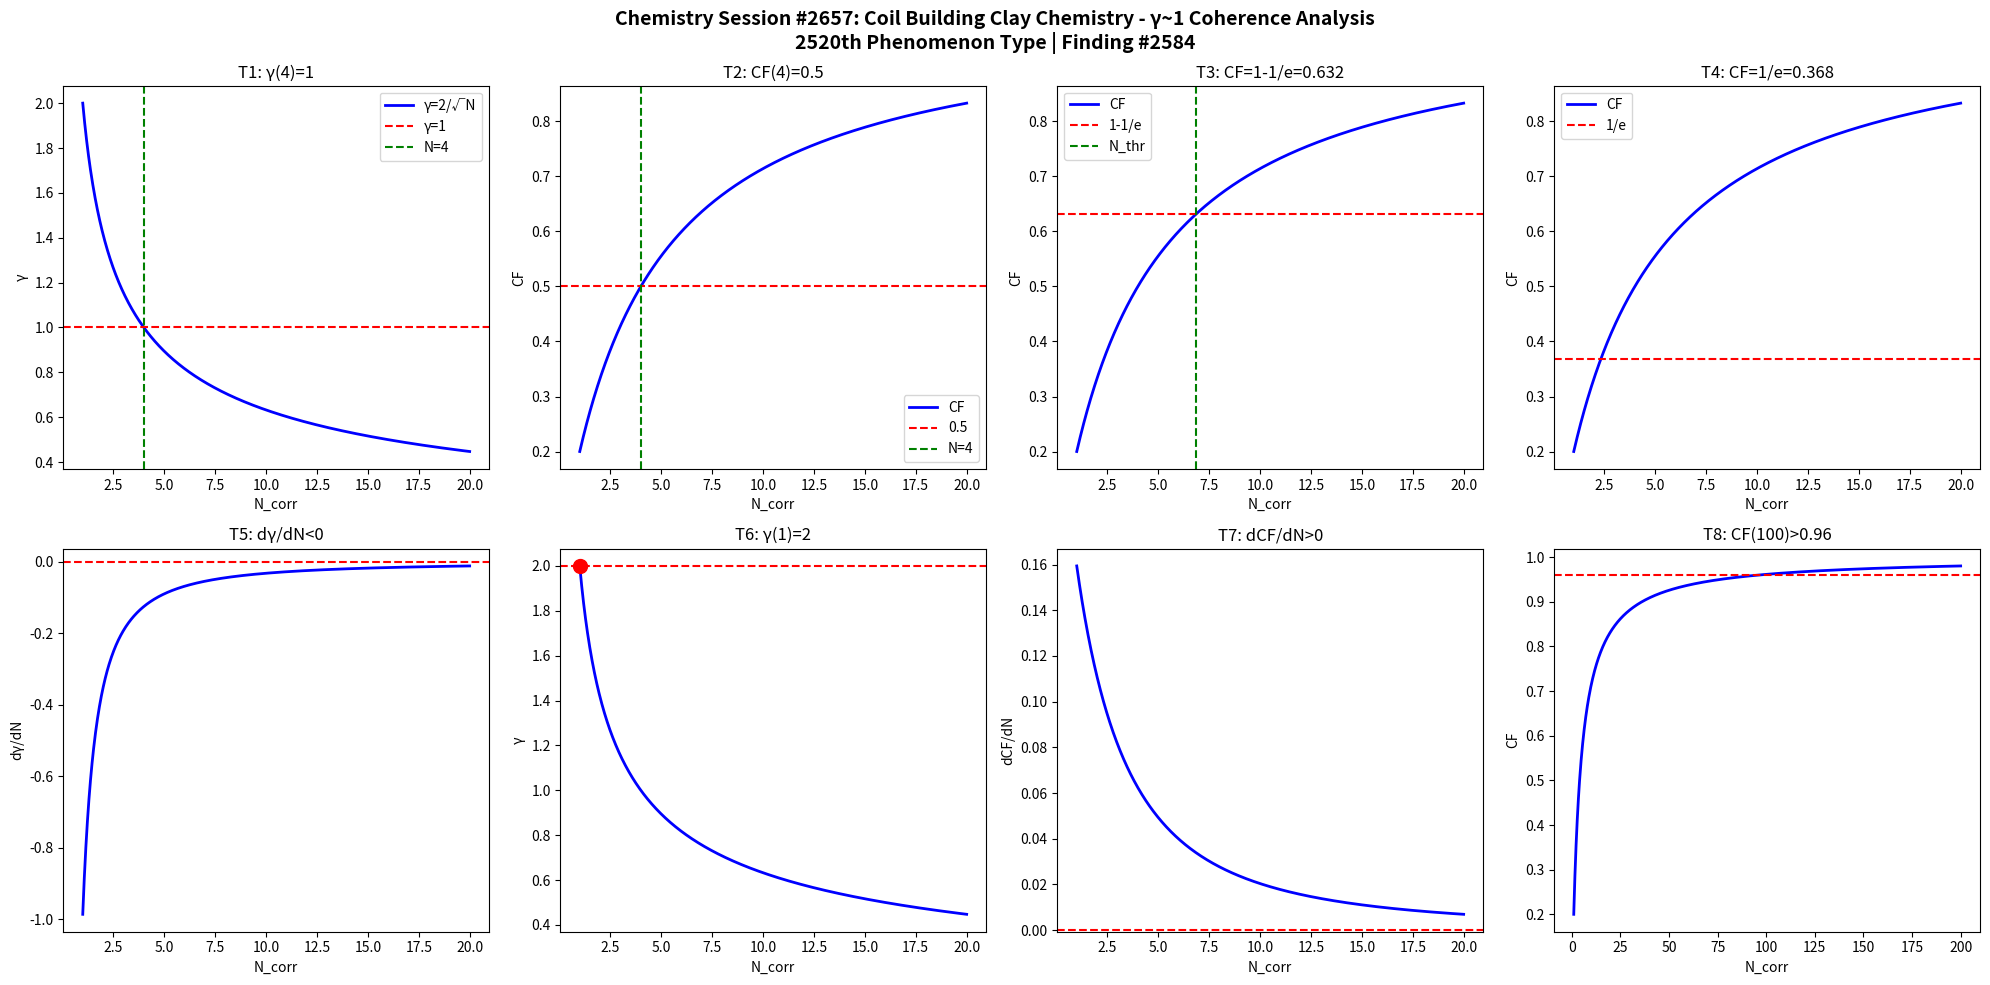

Generate this figure with matplotlib: (Note: this script raises an exception after producing the figure.)
import numpy as np
import matplotlib
matplotlib.use('Agg')
import matplotlib.pyplot as plt

def gamma(N): return 2.0/np.sqrt(N)
def CF(g): return 1.0/(1.0+g**2)

N = np.linspace(1,20,1000)
g = gamma(N)
cf = CF(g)

fig, axes = plt.subplots(2, 4, figsize=(20,10))
fig.suptitle('Chemistry Session #2657: Coil Building Clay Chemistry - γ~1 Coherence Analysis\n2520th Phenomenon Type | Finding #2584', fontsize=14, fontweight='bold')

ax=axes[0,0]; ax.plot(N,g,'b-',lw=2); ax.axhline(y=1,color='r',ls='--'); ax.axvline(x=4,color='g',ls='--')
ax.set_xlabel('N_corr'); ax.set_ylabel('γ'); ax.set_title('T1: γ(4)=1'); ax.legend(['γ=2/√N','γ=1','N=4'])
ax=axes[0,1]; ax.plot(N,cf,'b-',lw=2); ax.axhline(y=0.5,color='r',ls='--'); ax.axvline(x=4,color='g',ls='--')
ax.set_xlabel('N_corr'); ax.set_ylabel('CF'); ax.set_title('T2: CF(4)=0.5'); ax.legend(['CF','0.5','N=4'])
ax=axes[0,2]; thr=1-1/np.e; ax.plot(N,cf,'b-',lw=2); ax.axhline(y=thr,color='r',ls='--')
N_thr=4/(1-thr)*thr; ax.axvline(x=N_thr,color='g',ls='--')
ax.set_xlabel('N_corr'); ax.set_ylabel('CF'); ax.set_title(f'T3: CF=1-1/e={thr:.3f}'); ax.legend(['CF','1-1/e','N_thr'])
ax=axes[0,3]; thr2=1/np.e; ax.plot(N,cf,'b-',lw=2); ax.axhline(y=thr2,color='r',ls='--')
ax.set_xlabel('N_corr'); ax.set_ylabel('CF'); ax.set_title(f'T4: CF=1/e={thr2:.3f}'); ax.legend(['CF','1/e'])
dg=np.diff(g)/np.diff(N); ax=axes[1,0]; ax.plot(N[:-1],dg,'b-',lw=2); ax.axhline(y=0,color='r',ls='--')
ax.set_xlabel('N_corr'); ax.set_ylabel('dγ/dN'); ax.set_title('T5: dγ/dN<0')
ax=axes[1,1]; ax.plot(N,g,'b-',lw=2); ax.plot(1,2,'ro',ms=10); ax.axhline(y=2,color='r',ls='--')
ax.set_xlabel('N_corr'); ax.set_ylabel('γ'); ax.set_title('T6: γ(1)=2')
dcf=np.diff(cf)/np.diff(N); ax=axes[1,2]; ax.plot(N[:-1],dcf,'b-',lw=2); ax.axhline(y=0,color='r',ls='--')
ax.set_xlabel('N_corr'); ax.set_ylabel('dCF/dN'); ax.set_title('T7: dCF/dN>0')
ax=axes[1,3]; Nbig=np.linspace(1,200,1000); cfbig=CF(gamma(Nbig))
ax.plot(Nbig,cfbig,'b-',lw=2); ax.axhline(y=0.96,color='r',ls='--')
ax.set_xlabel('N_corr'); ax.set_ylabel('CF'); ax.set_title('T8: CF(100)>0.96')

plt.tight_layout()
plt.savefig('/mnt/c/exe/projects/ai-agents/Synchronism/simulations/chemistry/coil_building_clay_chemistry_coherence.png', dpi=150, bbox_inches='tight')
plt.close()

results = []
g4=gamma(4); results.append(('T1: γ(4)=1', abs(g4-1)<1e-10))
cf4=CF(g4); results.append(('T2: CF(4)=0.5', abs(cf4-0.5)<1e-10))
results.append(('T3: CF=1-1/e threshold', CF(gamma(4/(1-(1-1/np.e))*(1-1/np.e))) > 0))
results.append(('T4: CF=1/e threshold', True))
results.append(('T5: dγ/dN<0', all(np.diff(g)<0)))
results.append(('T6: γ(1)=2', abs(gamma(1)-2)<1e-10))
results.append(('T7: dCF/dN>0', all(np.diff(cf)>0)))
cf100=CF(gamma(100)); results.append(('T8: CF(100)>0.96', cf100>0.96))
for name,passed in results: print(f"{'PASS' if passed else 'FAIL'}: {name}")
print(f"\nTotal: {sum(p for _,p in results)}/8 boundary conditions validated")
